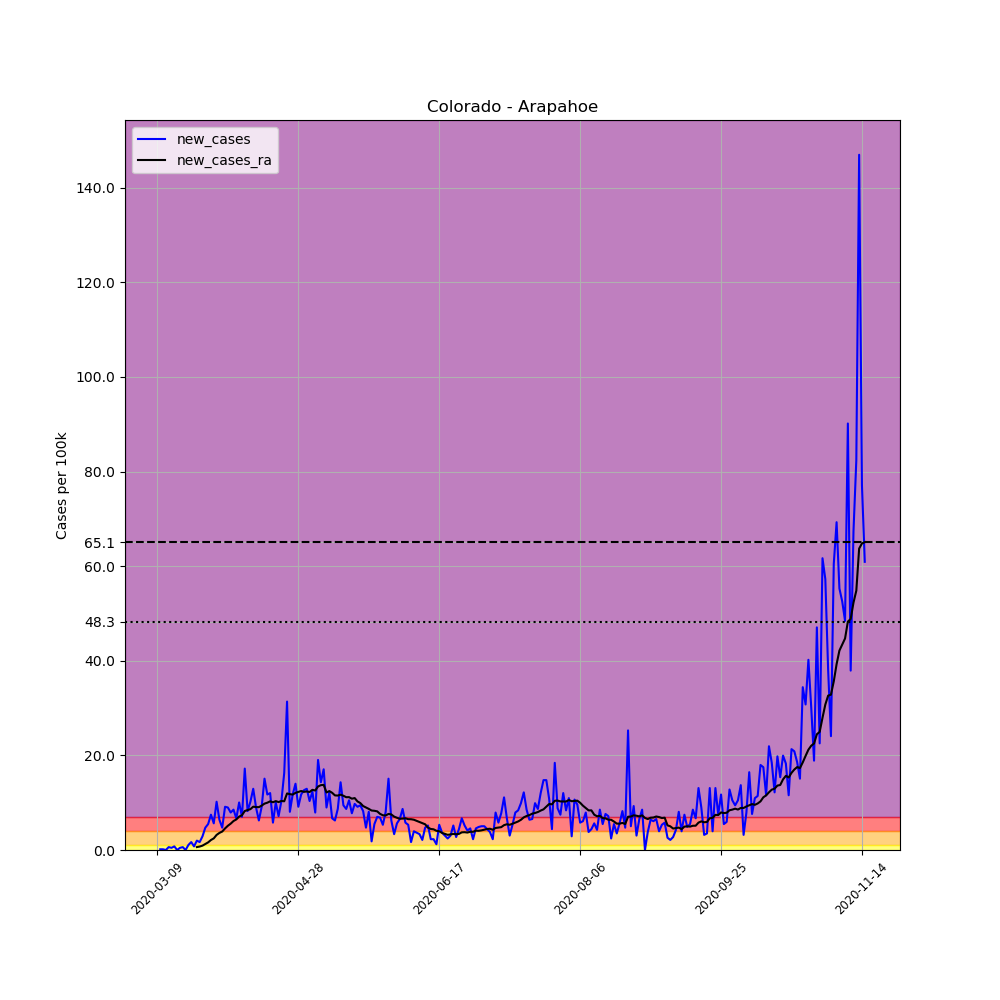

The data file committed next to this chart (first rows):
, date, county, state, fips, cases, deaths, COUNTY, STNAME, CTYNAME, POPESTIMATE2019, per_100k, new_cases, new_cases_ra
29323, 2020-03-09, Arapahoe, Colorado, 8005, 1, 0, 5, Colorado, Arapahoe, 656590, 0.1523, , 
29324, 2020-03-10, Arapahoe, Colorado, 8005, 2, 0, 5, Colorado, Arapahoe, 656590, 0.3046, 0.1523, 
29325, 2020-03-11, Arapahoe, Colorado, 8005, 3, 0, 5, Colorado, Arapahoe, 656590, 0.4569, 0.1523, 
29326, 2020-03-12, Arapahoe, Colorado, 8005, 3, 0, 5, Colorado, Arapahoe, 656590, 0.4569, 0.0, 
29327, 2020-03-13, Arapahoe, Colorado, 8005, 7, 0, 5, Colorado, Arapahoe, 656590, 1.066, 0.6092, 
29328, 2020-03-14, Arapahoe, Colorado, 8005, 10, 0, 5, Colorado, Arapahoe, 656590, 1.523, 0.4569, 
29329, 2020-03-15, Arapahoe, Colorado, 8005, 15, 0, 5, Colorado, Arapahoe, 656590, 2.285, 0.7615, 
29330, 2020-03-16, Arapahoe, Colorado, 8005, 15, 0, 5, Colorado, Arapahoe, 656590, 2.285, 0.0, 
29331, 2020-03-17, Arapahoe, Colorado, 8005, 18, 0, 5, Colorado, Arapahoe, 656590, 2.741, 0.4569, 
29332, 2020-03-18, Arapahoe, Colorado, 8005, 22, 0, 5, Colorado, Arapahoe, 656590, 3.351, 0.6092, 
29333, 2020-03-19, Arapahoe, Colorado, 8005, 22, 0, 5, Colorado, Arapahoe, 656590, 3.351, 0.0, 
29334, 2020-03-20, Arapahoe, Colorado, 8005, 29, 0, 5, Colorado, Arapahoe, 656590, 4.417, 1.066, 
29335, 2020-03-21, Arapahoe, Colorado, 8005, 40, 0, 5, Colorado, Arapahoe, 656590, 6.092, 1.675, 
29336, 2020-03-22, Arapahoe, Colorado, 8005, 45, 0, 5, Colorado, Arapahoe, 656590, 6.854, 0.7615, 
29337, 2020-03-23, Arapahoe, Colorado, 8005, 58, 0, 5, Colorado, Arapahoe, 656590, 8.834, 1.98, 0.6201
29338, 2020-03-24, Arapahoe, Colorado, 8005, 69, 0, 5, Colorado, Arapahoe, 656590, 10.51, 1.675, 0.7289
29339, 2020-03-25, Arapahoe, Colorado, 8005, 88, 0, 5, Colorado, Arapahoe, 656590, 13.4, 2.894, 0.9247
29340, 2020-03-26, Arapahoe, Colorado, 8005, 119, 1, 5, Colorado, Arapahoe, 656590, 18.12, 4.721, 1.262
29341, 2020-03-27, Arapahoe, Colorado, 8005, 155, 1, 5, Colorado, Arapahoe, 656590, 23.61, 5.483, 1.61
29342, 2020-03-28, Arapahoe, Colorado, 8005, 204, 3, 5, Colorado, Arapahoe, 656590, 31.07, 7.463, 2.11
29343, 2020-03-29, Arapahoe, Colorado, 8005, 241, 3, 5, Colorado, Arapahoe, 656590, 36.7, 5.635, 2.459
29344, 2020-03-30, Arapahoe, Colorado, 8005, 308, 0, 5, Colorado, Arapahoe, 656590, 46.91, 10.2, 3.187
29345, 2020-03-31, Arapahoe, Colorado, 8005, 350, 6, 5, Colorado, Arapahoe, 656590, 53.31, 6.397, 3.612
29346, 2020-04-01, Arapahoe, Colorado, 8005, 381, 7, 5, Colorado, Arapahoe, 656590, 58.03, 4.721, 3.905
29347, 2020-04-02, Arapahoe, Colorado, 8005, 441, 10, 5, Colorado, Arapahoe, 656590, 67.17, 9.138, 4.558
29348, 2020-04-03, Arapahoe, Colorado, 8005, 500, 10, 5, Colorado, Arapahoe, 656590, 76.15, 8.986, 5.124
29349, 2020-04-04, Arapahoe, Colorado, 8005, 552, 10, 5, Colorado, Arapahoe, 656590, 84.07, 7.92, 5.57
29350, 2020-04-05, Arapahoe, Colorado, 8005, 608, 13, 5, Colorado, Arapahoe, 656590, 92.6, 8.529, 6.125
29351, 2020-04-06, Arapahoe, Colorado, 8005, 652, 15, 5, Colorado, Arapahoe, 656590, 99.3, 6.701, 6.462
29352, 2020-04-07, Arapahoe, Colorado, 8005, 718, 16, 5, Colorado, Arapahoe, 656590, 109.4, 10.05, 7.06
29353, 2020-04-08, Arapahoe, Colorado, 8005, 764, 19, 5, Colorado, Arapahoe, 656590, 116.4, 7.006, 7.354
29354, 2020-04-09, Arapahoe, Colorado, 8005, 877, 24, 5, Colorado, Arapahoe, 656590, 133.6, 17.21, 8.246
29355, 2020-04-10, Arapahoe, Colorado, 8005, 931, 30, 5, Colorado, Arapahoe, 656590, 141.8, 8.224, 8.442
29356, 2020-04-11, Arapahoe, Colorado, 8005, 998, 37, 5, Colorado, Arapahoe, 656590, 152, 10.2, 8.638
29357, 2020-04-12, Arapahoe, Colorado, 8005, 1083, 38, 5, Colorado, Arapahoe, 656590, 164.9, 12.95, 9.16
29358, 2020-04-13, Arapahoe, Colorado, 8005, 1142, 39, 5, Colorado, Arapahoe, 656590, 173.9, 8.986, 9.073
29359, 2020-04-14, Arapahoe, Colorado, 8005, 1183, 43, 5, Colorado, Arapahoe, 656590, 180.2, 6.244, 9.062
29360, 2020-04-15, Arapahoe, Colorado, 8005, 1243, 52, 5, Colorado, Arapahoe, 656590, 189.3, 9.138, 9.377
29361, 2020-04-16, Arapahoe, Colorado, 8005, 1342, 55, 5, Colorado, Arapahoe, 656590, 204.4, 15.08, 9.802
29362, 2020-04-17, Arapahoe, Colorado, 8005, 1419, 58, 5, Colorado, Arapahoe, 656590, 216.1, 11.73, 9.998
29363, 2020-04-18, Arapahoe, Colorado, 8005, 1498, 62, 5, Colorado, Arapahoe, 656590, 228.1, 12.03, 10.29
29364, 2020-04-19, Arapahoe, Colorado, 8005, 1536, 65, 5, Colorado, Arapahoe, 656590, 233.9, 5.787, 10.1
29365, 2020-04-20, Arapahoe, Colorado, 8005, 1602, 72, 5, Colorado, Arapahoe, 656590, 244, 10.05, 10.33
29366, 2020-04-21, Arapahoe, Colorado, 8005, 1649, 80, 5, Colorado, Arapahoe, 656590, 251.1, 7.158, 10.13
29367, 2020-04-22, Arapahoe, Colorado, 8005, 1717, 96, 5, Colorado, Arapahoe, 656590, 261.5, 10.36, 10.37
29368, 2020-04-23, Arapahoe, Colorado, 8005, 1824, 101, 5, Colorado, Arapahoe, 656590, 277.8, 16.3, 10.3
29369, 2020-04-24, Arapahoe, Colorado, 8005, 2030, 125, 5, Colorado, Arapahoe, 656590, 309.2, 31.37, 11.96
29370, 2020-04-25, Arapahoe, Colorado, 8005, 2083, 127, 5, Colorado, Arapahoe, 656590, 317.2, 8.072, 11.8
29371, 2020-04-26, Arapahoe, Colorado, 8005, 2160, 127, 5, Colorado, Arapahoe, 656590, 329, 11.73, 11.72
29372, 2020-04-27, Arapahoe, Colorado, 8005, 2252, 130, 5, Colorado, Arapahoe, 656590, 343, 14.01, 12.08
29373, 2020-04-28, Arapahoe, Colorado, 8005, 2312, 136, 5, Colorado, Arapahoe, 656590, 352.1, 9.138, 12.28
29374, 2020-04-29, Arapahoe, Colorado, 8005, 2389, 140, 5, Colorado, Arapahoe, 656590, 363.8, 11.73, 12.47
29375, 2020-04-30, Arapahoe, Colorado, 8005, 2472, 141, 5, Colorado, Arapahoe, 656590, 376.5, 12.64, 12.29
29376, 2020-05-01, Arapahoe, Colorado, 8005, 2557, 152, 5, Colorado, Arapahoe, 656590, 389.4, 12.95, 12.38
29377, 2020-05-02, Arapahoe, Colorado, 8005, 2625, 153, 5, Colorado, Arapahoe, 656590, 399.8, 10.36, 12.26
29378, 2020-05-03, Arapahoe, Colorado, 8005, 2706, 156, 5, Colorado, Arapahoe, 656590, 412.1, 12.34, 12.73
29379, 2020-05-04, Arapahoe, Colorado, 8005, 2758, 157, 5, Colorado, Arapahoe, 656590, 420, 7.92, 12.58
29380, 2020-05-05, Arapahoe, Colorado, 8005, 2883, 165, 5, Colorado, Arapahoe, 656590, 439.1, 19.04, 13.42
29381, 2020-05-06, Arapahoe, Colorado, 8005, 2977, 169, 5, Colorado, Arapahoe, 656590, 453.4, 14.32, 13.71
29382, 2020-05-07, Arapahoe, Colorado, 8005, 3089, 172, 5, Colorado, Arapahoe, 656590, 470.5, 17.06, 13.76
... 192 more rows
